Run: headless pygame with SDL's dummy video driver; simulated clock (each Clock.tick advances the game by its frame time, no real sleeping); random seed 0; keys injected as events and as key.get_pressed() state; no mouse input.
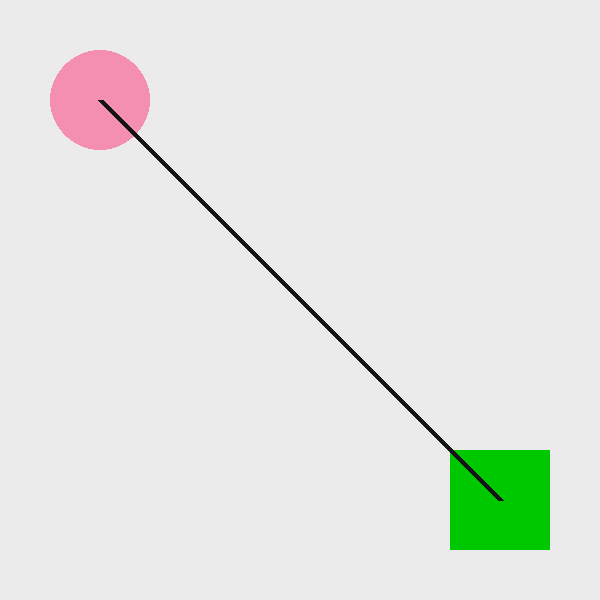
Frame 1 of 4 · flips 1–60 · no input
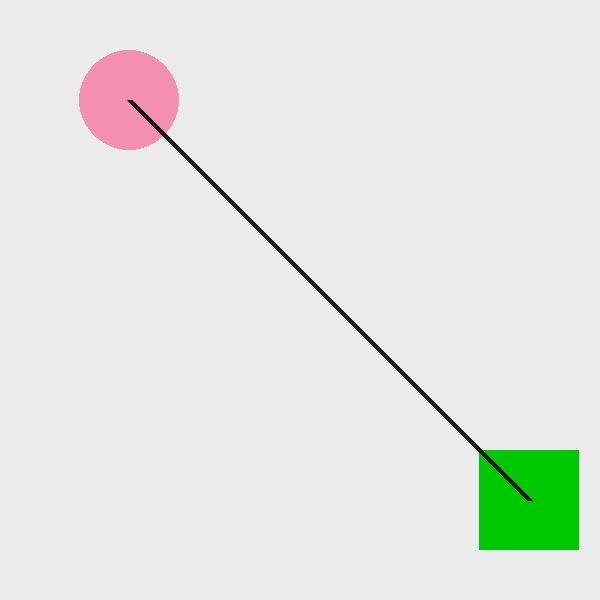
Frame 2 of 4 · flips 61–180 · tapped SPACE, RETURN · held RIGHT (→), D
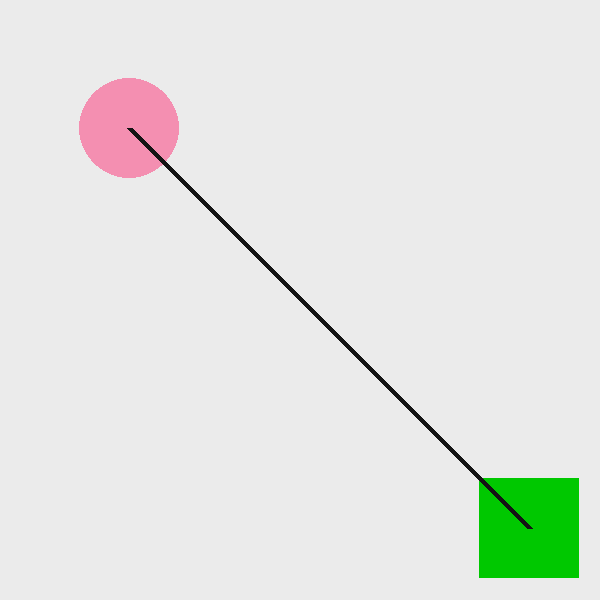
Frame 3 of 4 · flips 181–300 · held DOWN (↓), S
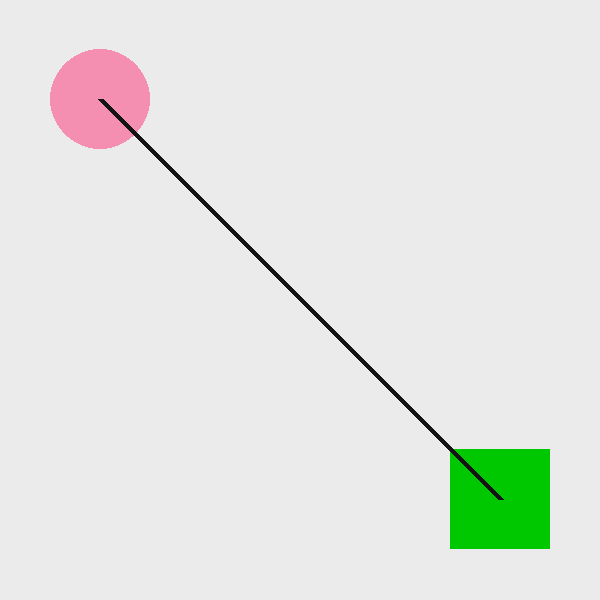
Frame 4 of 4 · flips 301–420 · held LEFT (←), A, UP (↑), W

The pygame program that drew these frames:

import pygame, time
from pygame.locals import *
pygame.init()
clock = pygame.time.Clock()
display_width,display_height = 600,600
display = pygame.display.set_mode((display_width,display_height))
pygame.display.set_caption("Pygame 2 - Nola Gerold")
framerate = 60

def clamp(num, min_value, max_value):
    return max(min(num, max_value), min_value)

circle_x,circle_y = 100,100
square_x,square_y = 500,500
width = 50
speed = 10

last_time = time.time()

active = True
while active:
    dt = (time.time() - last_time) * 60
    last_time = time.time()
    for event in pygame.event.get():
        if event.type == pygame.QUIT: active = False
    pressedKeys = pygame.key.get_pressed()
    if pressedKeys[K_RIGHT]:    square_x+=speed*dt
    if pressedKeys[K_LEFT]:     square_x-=speed*dt
    if pressedKeys[K_UP]:       square_y-=speed*dt
    if pressedKeys[K_DOWN]:     square_y+=speed*dt
    if pressedKeys[K_d]:    circle_x+=speed*dt
    if pressedKeys[K_a]:    circle_x-=speed*dt
    if pressedKeys[K_w]:    circle_y-=speed*dt
    if pressedKeys[K_s]:    circle_y+=speed*dt
    
    if circle_x > display_width: circle_x = 0
    if circle_x < 0: circle_x = display_width
    if circle_y > display_height: circle_y = 0
    if circle_y < 0: circle_y = display_height

    square_x = clamp(square_x,width,display_width-width)
    square_y = clamp(square_y,width,display_height-width)

    pygame.draw.rect(display,(235,235,235),pygame.rect.Rect(0,0,display_width,display_height))
    pygame.draw.rect(display,(0,200,0),pygame.rect.Rect(square_x-width,square_y-width,width*2,width*2))
    pygame.draw.circle(display,(244,143,177),(circle_x,circle_y),width)
    pygame.draw.line(display,(20,20,20),(square_x,square_y),(circle_x,circle_y),6)
    pygame.display.update()
    clock.tick(framerate)
